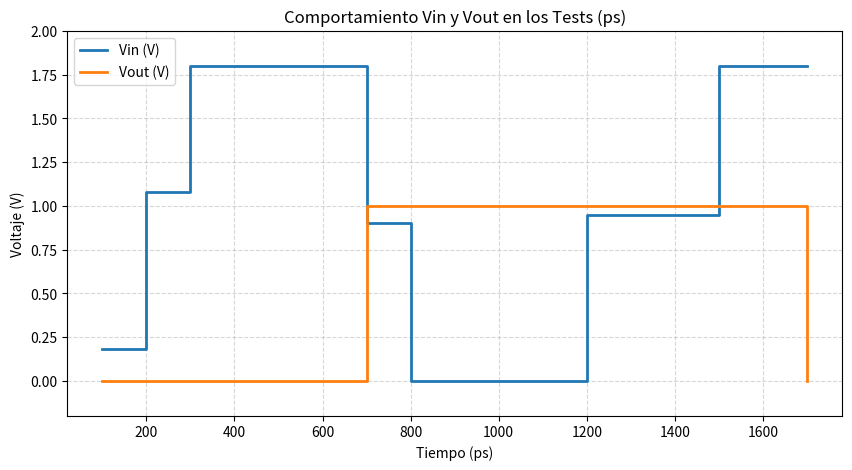

Recreate this plot in Python.
import matplotlib.pyplot as plt

# --- Datos combinados ---
# Tiempo en ps (original)
tiempo_ps = [
    100,200,200,200,200,200,300,300,300,300,      # Test 1
    600,700,700,700,700,700,700,800,800,800,800,800, # Test 2
    1200,1200,1200,1200,1200,1200,1200,1200,1200,1200,1200, # Test 3
    1500,1500,1500,1500,1500,1500,1500,1500,1500,1500,1700 # Test 4
]

# Voltaje de entrada Vin (V)
Vin = [
    0.180,0.360,0.540,0.720,0.900,1.080,1.260,1.440,1.620,1.800,
    1.800,1.620,1.440,1.440,1.260,1.080,0.900,0.720,0.540,0.360,0.180,0.000,
    0.000,0.095,0.190,0.285,0.380,0.475,0.570,0.665,0.760,0.855,0.950,
    1.035,1.120,1.205,1.290,1.375,1.460,1.545,1.630,1.715,1.800,1.800
]

# Voltaje de salida Vout (V)
Vout = [
    0,0,0,0,0,0,0,0,0,0,
    0,0,0,1,1,1,1,1,1,1,1,1,
    1,1,1,1,1,1,1,1,1,1,1,
    1,1,1,1,1,1,1,1,1,1,0
]

# --- Graficar ---
plt.figure(figsize=(10,5))
plt.step(tiempo_ps, Vin, where='post', label='Vin (V)', linewidth=2)
plt.step(tiempo_ps, Vout, where='post', label='Vout (V)', linewidth=2)

plt.title('Comportamiento Vin y Vout en los Tests (ps)')
plt.xlabel('Tiempo (ps)')
plt.ylabel('Voltaje (V)')
plt.grid(True, which='both', linestyle='--', alpha=0.5)
plt.legend()
plt.ylim(-0.2, 2)
plt.show()
